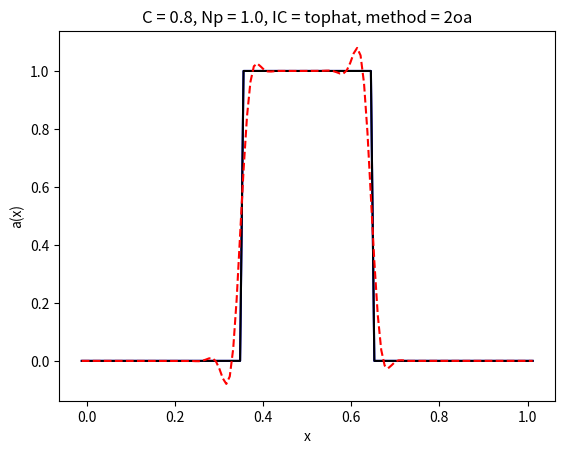

Write Python code to recreate this figure.
# User sets stuff in this cell

N = 128               # grid size (not including ghost zones)
u = 1.0               # wave speed, can be positive or negative
C = 0.8               # CFL, should be <= 1 for stability
N_periods = 1.0       # could be anything; 0.1 or 1.0 is a good choice for this assignment
IC_type = 'tophat'    # Initial condition: could be 'Gaussian' or 'tophat'
BC_type = 'periodic'  # Boundary condition: could be 'periodic' or 'Dirichlet' -- NOT IMPLEMENTED YET
adv_method  = '2oa'   # could be:  
                      #  1st order 'fou' or 'FTCS'
                      #  2nd order: '2oa' or '2oa_minmod' or '2oa_mcd'
save_figure = False   # Save auto-named plot to disk?  True or False

import numpy as np
import matplotlib.pyplot as plt
%matplotlib inline

# make a title and file name 

mytitle = "C = " + str(C) + ", Np = " + str(N_periods) + ", IC = " + IC_type + ", method = " + adv_method
myfilename = "C_" + str(C) + "_" + "Np_" + str(N_periods) + "_" + IC_type + "_" + adv_method + ".png"

print("TITLE:      ", mytitle)
print("FILE NAME:  ", myfilename)

# Grid dx
dx = 1.0/N

# final time (take abs. magnitude of velocity or else it'll be negative)
T_final = N_periods/np.abs(u)

# time step (need abs. magnitude of velocity or else it'll be negative)
dt = C*dx/np.abs(u)

def ICs(N=100,IC_type='tophat',method='fou'):
    '''
    Initial condition generator.  Inputs are the desired number of grid 
    points (N) and initial conditions type (IC_type, options are 'tophat' 
    and 'Gaussian').  Also takes into account whether it's a 1st order method
    or second order method, which requires 1 or 2 ghost zones, respectively.
    
    Outputs are an array of positions (mostly useful for plotting) and
    the a values that are advected.
    '''
    
    if method == '2oa' or method == '2oa_minmod' or method == '2oa_mcd':
        # 2nd order schemes need 2 ghost zones
        ghost_zones = 2

    else:
        # 1st order schemes need 1 ghost zone
        ghost_zones = 1
    
    
    # 'a' array starts out zero everywhere.
    a = np.zeros(N+2*ghost_zones)
    
    dx=1.0/N
    
    # set up positions, including ghost zones, and also a step of 0.5*dx to make sure the points are at
    # the middle of the cell.
    x = np.linspace(0.0-dx*ghost_zones,1.0+dx*ghost_zones,num=N+2*ghost_zones,endpoint=False)+0.5*dx
    
    if IC_type=='tophat':  # top hat ICs
        
        # make a filter array that's True for the region we want 
        # to be 1, then set the array.
        filter_array = np.logical_and( x>0.35 , x<0.65)
        a[filter_array]=1.0

    elif IC_type=='Gaussian':  # Gaussian ICs
        sigma = 0.1
        a = np.exp(-(x-0.5)**2/(2*sigma*sigma))

    else:
        print("You didn't put in a correct IC type option:", IC_type)
    
    return x, a

def copy_ghost_zones(array, method='fou'):
    '''
    Copies ghost zones for array.  If method is first order, copy only one.
    If method is second-order, copy two zones.
    
    AT SOME POINT this needs to be updated to also take into account 
    non-periodic boundary conditions.
    '''
    
    
    if method == '2oa' or method == '2oa_minmod' or method == '2oa_mcd':  
        # 2 ghost zones on each side for 2nd order methods
        array[0:2]=array[-4:-2]
        array[-2:]=array[2:4]
         
    else: 
        # 1 ghost zone on each side for 1st order methods
        array[0]=array[-2]
        array[-1]=array[1]

def minmod(arr,dx):
    # minmod limiter - return 1st derivative, 
    # assume array has 1 extra zone on each side
    
    dadx = np.zeros(arr.size-2)
    
    for i in range(dadx.size):
        # the array indices here are all +1 more than they naively should be b/c of extra zones
        a = arr[i+1]-arr[i]
        b = arr[i+2]-arr[i+1]
        
        if np.abs(a) < np.abs(b) and a*b > 0:
            
            dadx[i] = a/dx

        elif np.abs(b) < np.abs(a) and a*b > 0:
        
            dadx[i] = b/dx

        else:
            dadx[i] = 0.0
            
    return dadx

def mcd(arr,dx):
    # monotonized central difference limiter (MCD) - return 1st derivative, 
    # assume array has 1 extra zone on each side
    
    dadx = np.zeros(arr.size-2)
    
    for i in range(dadx.size):
        # the array indices here are all +1 more than they naively should be b/c of extra zones
        a = arr[i+1]-arr[i]
        b = arr[i+2]-arr[i+1]
        c = arr[i+2]-arr[i]
        
        if a*b > 0.0:
            dadx[i] = np.fmin( np.fabs(c)/2.0, np.fmin( 2.0*np.fabs(b), 2.0*np.fabs(a) ))*np.sign(c)/dx
            
        else:
            dadx[i] = 0.0
            
    return dadx


def advect(arr,u,dt,dx,n_grid,method='fou'):
    '''
    Advection routine.  Evolves the linear wave equation forward one timestep for various 1st
    and 2nd order methods (including 2nd order methods with minmod and mcd limiters).  
    
    Inputs are:
    
    arr = array that will be evolved
    u = velocity (can be positive or negative)
    dt = time step
    dx = grid spacing
    n_grid = number of grid points
    method = numerical method (1st order: 'fou' or 'FTCS', 2nd order: '2ou' or '2ou_minmod' or '2ou_mcd')
    
    '''
    
    if method=='fou':
        # first-order upwind
        
        if u > 0.0:
            arr[1:n_grid+1] = arr[1:n_grid+1] - u*(dt/dx)*(arr[1:n_grid+1]-arr[0:n_grid])           
        else:
            arr[1:n_grid+1] = arr[1:n_grid+1] - u*(dt/dx)*(arr[2:n_grid+2]-arr[1:n_grid+1])           
        
    elif method=='ftcs':
        # forward time center space (warning: garbage results ahead!)
        
        arr[1:n_grid+1] = arr[1:n_grid+1] - u*(dt/dx)*(arr[2:n_grid+2]-arr[0:n_grid])

    elif method=='2oa':
        # 2nd order advection: remember, two ghost zones!
        
        if u > 0.0:
            # use left solution for Riemann problem: plus signs.  Need cell i, i-1
            
            # i+1/2 uses values at cell i, and then i+1,i-1 for da/dx
            dadx = (arr[3:n_grid+3] - arr[1:n_grid+1])/(2.0*dx)
            aplus = arr[2:n_grid+2] + (dx/2.0)*(1-dt*u/dx)*dadx
            
            # i-1/2 uses values at cell i-1, and then i, i-2 for da/dx
            dadx = (arr[2:n_grid+2] - arr[0:n_grid+0])/(2.0*dx)
            aminus = arr[1:n_grid+1] + (dx/2.0)*(1-dt*u/dx)*dadx
            
        else:
            # use right solution for Riemann problem: minus signs.  Need cell i, i+1
            
            # i+1/2 uses values at cell i+1, and then i+2,i for da/dx
            dadx = (arr[4:n_grid+4] - arr[2:n_grid+2])/(2.0*dx)
            aplus = arr[3:n_grid+3] - (dx/2.0)*(1+dt*u/dx)*dadx
            
            # i-1/2 uses values at cell i, and then i+1, i-1 for da/dx
            dadx = (arr[3:n_grid+3] - arr[1:n_grid+1])/(2.0*dx)
            aminus = arr[2:n_grid+2] - (dx/2.0)*(1+dt*u/dx)*dadx
            
        arr[2:n_grid+2] = arr[2:n_grid+2] - u*(dt/dx)*(aplus-aminus)

    elif method=='2oa_minmod':
        # 2nd order advection: remember, two ghost zones!
        # this version uses the minmod limiter
        
        if u > 0.0:
            # use left solution for Riemann problem: plus signs.  Need cell i, i-1
            
            # i+1/2 uses values at cell i, and then i+1,i-1 for da/dx
            dadx = minmod(arr[1:-1],dx)
            aplus = arr[2:n_grid+2] + (dx/2.0)*(1-dt*u/dx)*dadx
            
            # i-1/2 uses values at cell i-1, and then i, i-2 for da/dx
            dadx = minmod(arr[0:-2],dx)
            aminus = arr[1:n_grid+1] + (dx/2.0)*(1-dt*u/dx)*dadx
            
        else:
            # use right solution for Riemann problem: minus signs.  Need cell i, i+1
            
            # i+1/2 uses values at cell i+1, and then i+2,i for da/dx
            dadx = minmod(arr[2:],dx)
            aplus = arr[3:n_grid+3] - (dx/2.0)*(1+dt*u/dx)*dadx
            
            # i-1/2 uses values at cell i, and then i+1, i-1 for da/dx
            dadx = minmod(arr[1:-1],dx)
            aminus = arr[2:n_grid+2] - (dx/2.0)*(1+dt*u/dx)*dadx
            
        arr[2:n_grid+2] = arr[2:n_grid+2] - u*(dt/dx)*(aplus-aminus)

    elif method=='2oa_mcd':
        # 2nd order advection: remember, two ghost zones!
        # this version uses the monotonized central difference limiter
        
        if u > 0.0:
            # use left solution for Riemann problem: plus signs.  Need cell i, i-1
            
            # i+1/2 uses values at cell i, and then i+1,i-1 for da/dx
            dadx = mcd(arr[1:-1],dx)
            aplus = arr[2:n_grid+2] + (dx/2.0)*(1-dt*u/dx)*dadx
            
            # i-1/2 uses values at cell i-1, and then i, i-2 for da/dx
            dadx = mcd(arr[0:-2],dx)
            aminus = arr[1:n_grid+1] + (dx/2.0)*(1-dt*u/dx)*dadx
            
        else:
            # use right solution for Riemann problem: minus signs.  Need cell i, i+1
            
            # i+1/2 uses values at cell i+1, and then i+2,i for da/dx
            dadx = mcd(arr[2:],dx)
            aplus = arr[3:n_grid+3] - (dx/2.0)*(1+dt*u/dx)*dadx
            
            # i-1/2 uses values at cell i, and then i+1, i-1 for da/dx
            dadx = mcd(arr[1:-1],dx)
            aminus = arr[2:n_grid+2] - (dx/2.0)*(1+dt*u/dx)*dadx
            
        arr[2:n_grid+2] = arr[2:n_grid+2] - u*(dt/dx)*(aplus-aminus)
        
    else:
        print("not implemented!", method)


def makeplot(x,a_orig,a_now,this_title='Output Information',filename='output.png',savefig=True):
    '''
    Makes a plot and (optionally) saves it to a file.  Inputs are:
    x = position array
    a_orig = original set of a values (initial conditions)
    a_now = current time set of a values
    this_title = your title
    filename = desired filename
    savefig = Boolean for whether or not you want your figure saved to a file.
    
    Output is a plot displayed to screen and (optionally) saved to file.
    '''
    plt.plot(x,a_orig,'k-')
    plt.plot(x,a_now,'r--')
    plt.xlabel('x')
    plt.ylabel('a(x)')
    plt.title(this_title)
    if savefig==True:
        plt.savefig(filename,dpi=400)


# set up initial conditions arrays
x, a = ICs(N,IC_type,method=adv_method)

# make a copy of our initial conditions for plotting purposes
a_original = np.copy(a) 

# make a quick plot, just in case
plt.plot(x,a_original,'b-')
plt.xlabel('x')
plt.ylabel('a(x)')
plt.title('Initial conditions')

# This cell evolves our simulation until the end time, using a timestep dt

# initial time is always zero
t=0.0

# loop until we're done.
# the -dt in the while() is because we add 
# the dt after we do the evolution.
# otherwise, things don't line up correctly.
while(t < T_final-dt):
        
    advect(a,u,dt,dx,N,method=adv_method)
    copy_ghost_zones(a,method=adv_method)
    
    t+=dt
    

# make our plot and (optionally) save it.
makeplot(x,a_original,a,mytitle,myfilename,savefig=save_figure)


